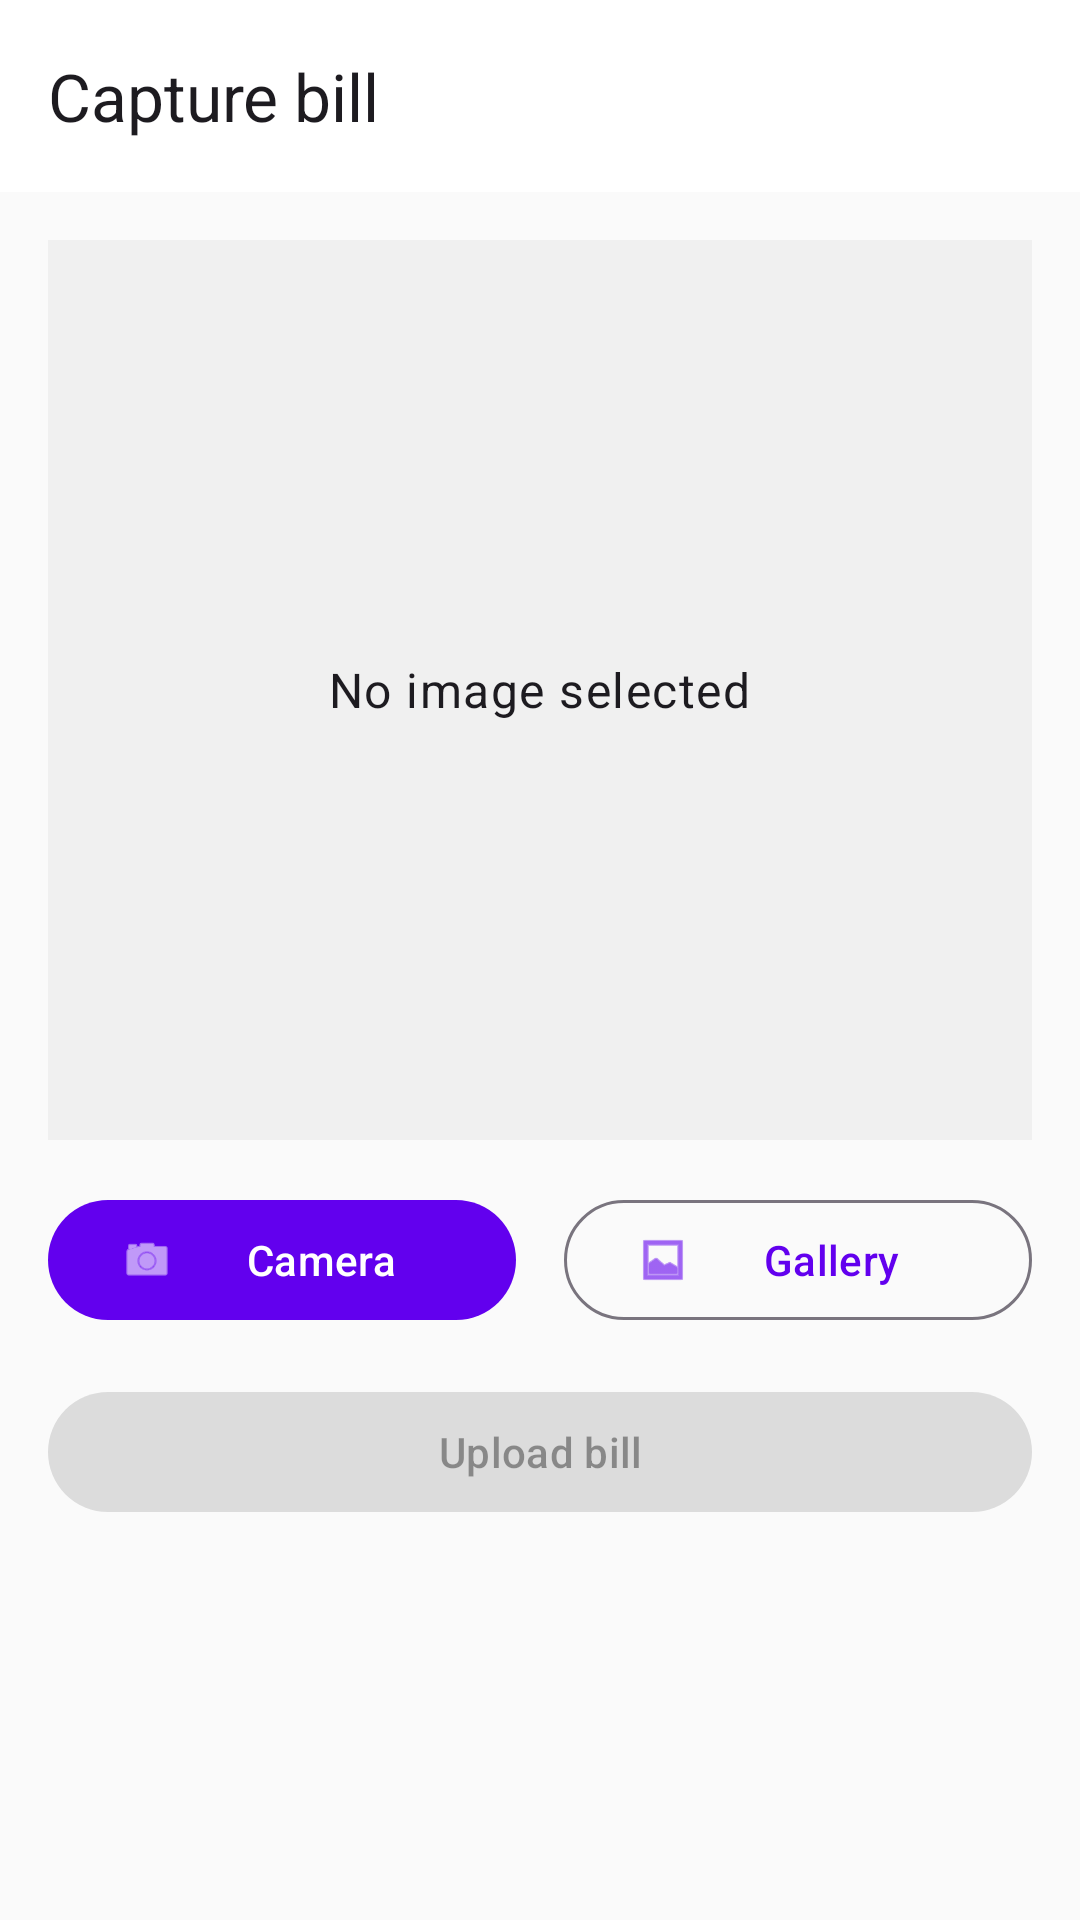

Android layout source for this screen:
<!-- AndroidManifest.xml: application theme Theme.FirebillAndroid -->
<!-- res/layout/activity_capture.xml -->
<?xml version="1.0" encoding="utf-8"?>
<androidx.coordinatorlayout.widget.CoordinatorLayout
    xmlns:android="http://schemas.android.com/apk/res/android"
    xmlns:app="http://schemas.android.com/apk/res-auto"
    android:layout_width="match_parent"
    android:layout_height="match_parent">

    <com.google.android.material.appbar.AppBarLayout
        android:layout_width="match_parent"
        android:layout_height="wrap_content">

        <com.google.android.material.appbar.MaterialToolbar
            android:id="@+id/toolbar"
            android:layout_width="match_parent"
            android:layout_height="?attr/actionBarSize"
            app:title="@string/capture_bill" />
    </com.google.android.material.appbar.AppBarLayout>

    <androidx.core.widget.NestedScrollView
        android:layout_width="match_parent"
        android:layout_height="match_parent"
        app:layout_behavior="@string/appbar_scrolling_view_behavior">

        <LinearLayout
            android:layout_width="match_parent"
            android:layout_height="wrap_content"
            android:orientation="vertical"
            android:padding="16dp">

            <FrameLayout
                android:layout_width="match_parent"
                android:layout_height="300dp"
                android:background="#f0f0f0">

                <ImageView
                    android:id="@+id/imagePreview"
                    android:layout_width="match_parent"
                    android:layout_height="match_parent"
                    android:scaleType="fitCenter"
                    android:contentDescription="@string/bill_image_preview"
                    android:visibility="gone" />

                <TextView
                    android:id="@+id/textNoImage"
                    android:layout_width="wrap_content"
                    android:layout_height="wrap_content"
                    android:layout_gravity="center"
                    android:text="@string/no_image_selected"
                    android:textAppearance="?attr/textAppearanceBodyLarge" />
            </FrameLayout>

            <LinearLayout
                android:layout_width="match_parent"
                android:layout_height="wrap_content"
                android:orientation="horizontal"
                android:layout_marginTop="16dp">

                <com.google.android.material.button.MaterialButton
                    android:id="@+id/buttonCamera"
                    android:layout_width="0dp"
                    android:layout_height="wrap_content"
                    android:layout_weight="1"
                    android:layout_marginEnd="8dp"
                    android:text="@string/take_photo"
                    app:icon="@android:drawable/ic_menu_camera" />

                <com.google.android.material.button.MaterialButton
                    android:id="@+id/buttonGallery"
                    android:layout_width="0dp"
                    android:layout_height="wrap_content"
                    android:layout_weight="1"
                    android:layout_marginStart="8dp"
                    android:text="@string/choose_gallery"
                    style="@style/Widget.Material3.Button.OutlinedButton"
                    app:icon="@android:drawable/ic_menu_gallery" />
            </LinearLayout>

            <com.google.android.material.button.MaterialButton
                android:id="@+id/buttonUpload"
                android:layout_width="match_parent"
                android:layout_height="wrap_content"
                android:layout_marginTop="16dp"
                android:enabled="false"
                android:text="@string/upload_bill" />

            <ProgressBar
                android:id="@+id/progressUpload"
                android:layout_width="wrap_content"
                android:layout_height="wrap_content"
                android:layout_gravity="center"
                android:layout_marginTop="8dp"
                android:visibility="gone" />

        </LinearLayout>
    </androidx.core.widget.NestedScrollView>

</androidx.coordinatorlayout.widget.CoordinatorLayout>
<!-- resources referenced by this layout -->
<resources>
  <string name="bill_image_preview">Bill image preview</string>
  <string name="capture_bill">Capture bill</string>
  <string name="choose_gallery">Gallery</string>
  <string name="no_image_selected">No image selected</string>
  <string name="take_photo">Camera</string>
  <string name="upload_bill">Upload bill</string>
  <style name="Theme.FirebillAndroid" parent="Theme.Material3.DayNight.NoActionBar">
          <item name="colorPrimary">@color/primary</item>
          <item name="colorPrimaryVariant">@color/primary_variant</item>
          <item name="colorOnPrimary">@color/on_primary</item>
          <item name="colorSecondary">@color/secondary</item>
          <item name="colorOnSecondary">@color/on_secondary</item>
          <item name="colorError">@color/error</item>
          <item name="colorOnError">@color/on_error</item>
          <item name="android:colorBackground">@color/background</item>
          <item name="colorOnBackground">@color/on_background</item>
          <item name="colorSurface">@color/surface</item>
          <item name="colorOnSurface">@color/on_surface</item>
      </style>
  <color name="primary">#FF6200EE</color>
  <color name="primary_variant">#FF3700B3</color>
  <color name="on_primary">#FFFFFFFF</color>
  <color name="secondary">#FF03DAC5</color>
  <color name="on_secondary">#FF000000</color>
  <color name="error">#FFB00020</color>
  <color name="on_error">#FFFFFFFF</color>
  <color name="background">#FFFAFAFA</color>
  <color name="on_background">#FF000000</color>
  <color name="surface">#FFFFFFFF</color>
  <color name="on_surface">#FF000000</color>
</resources>
